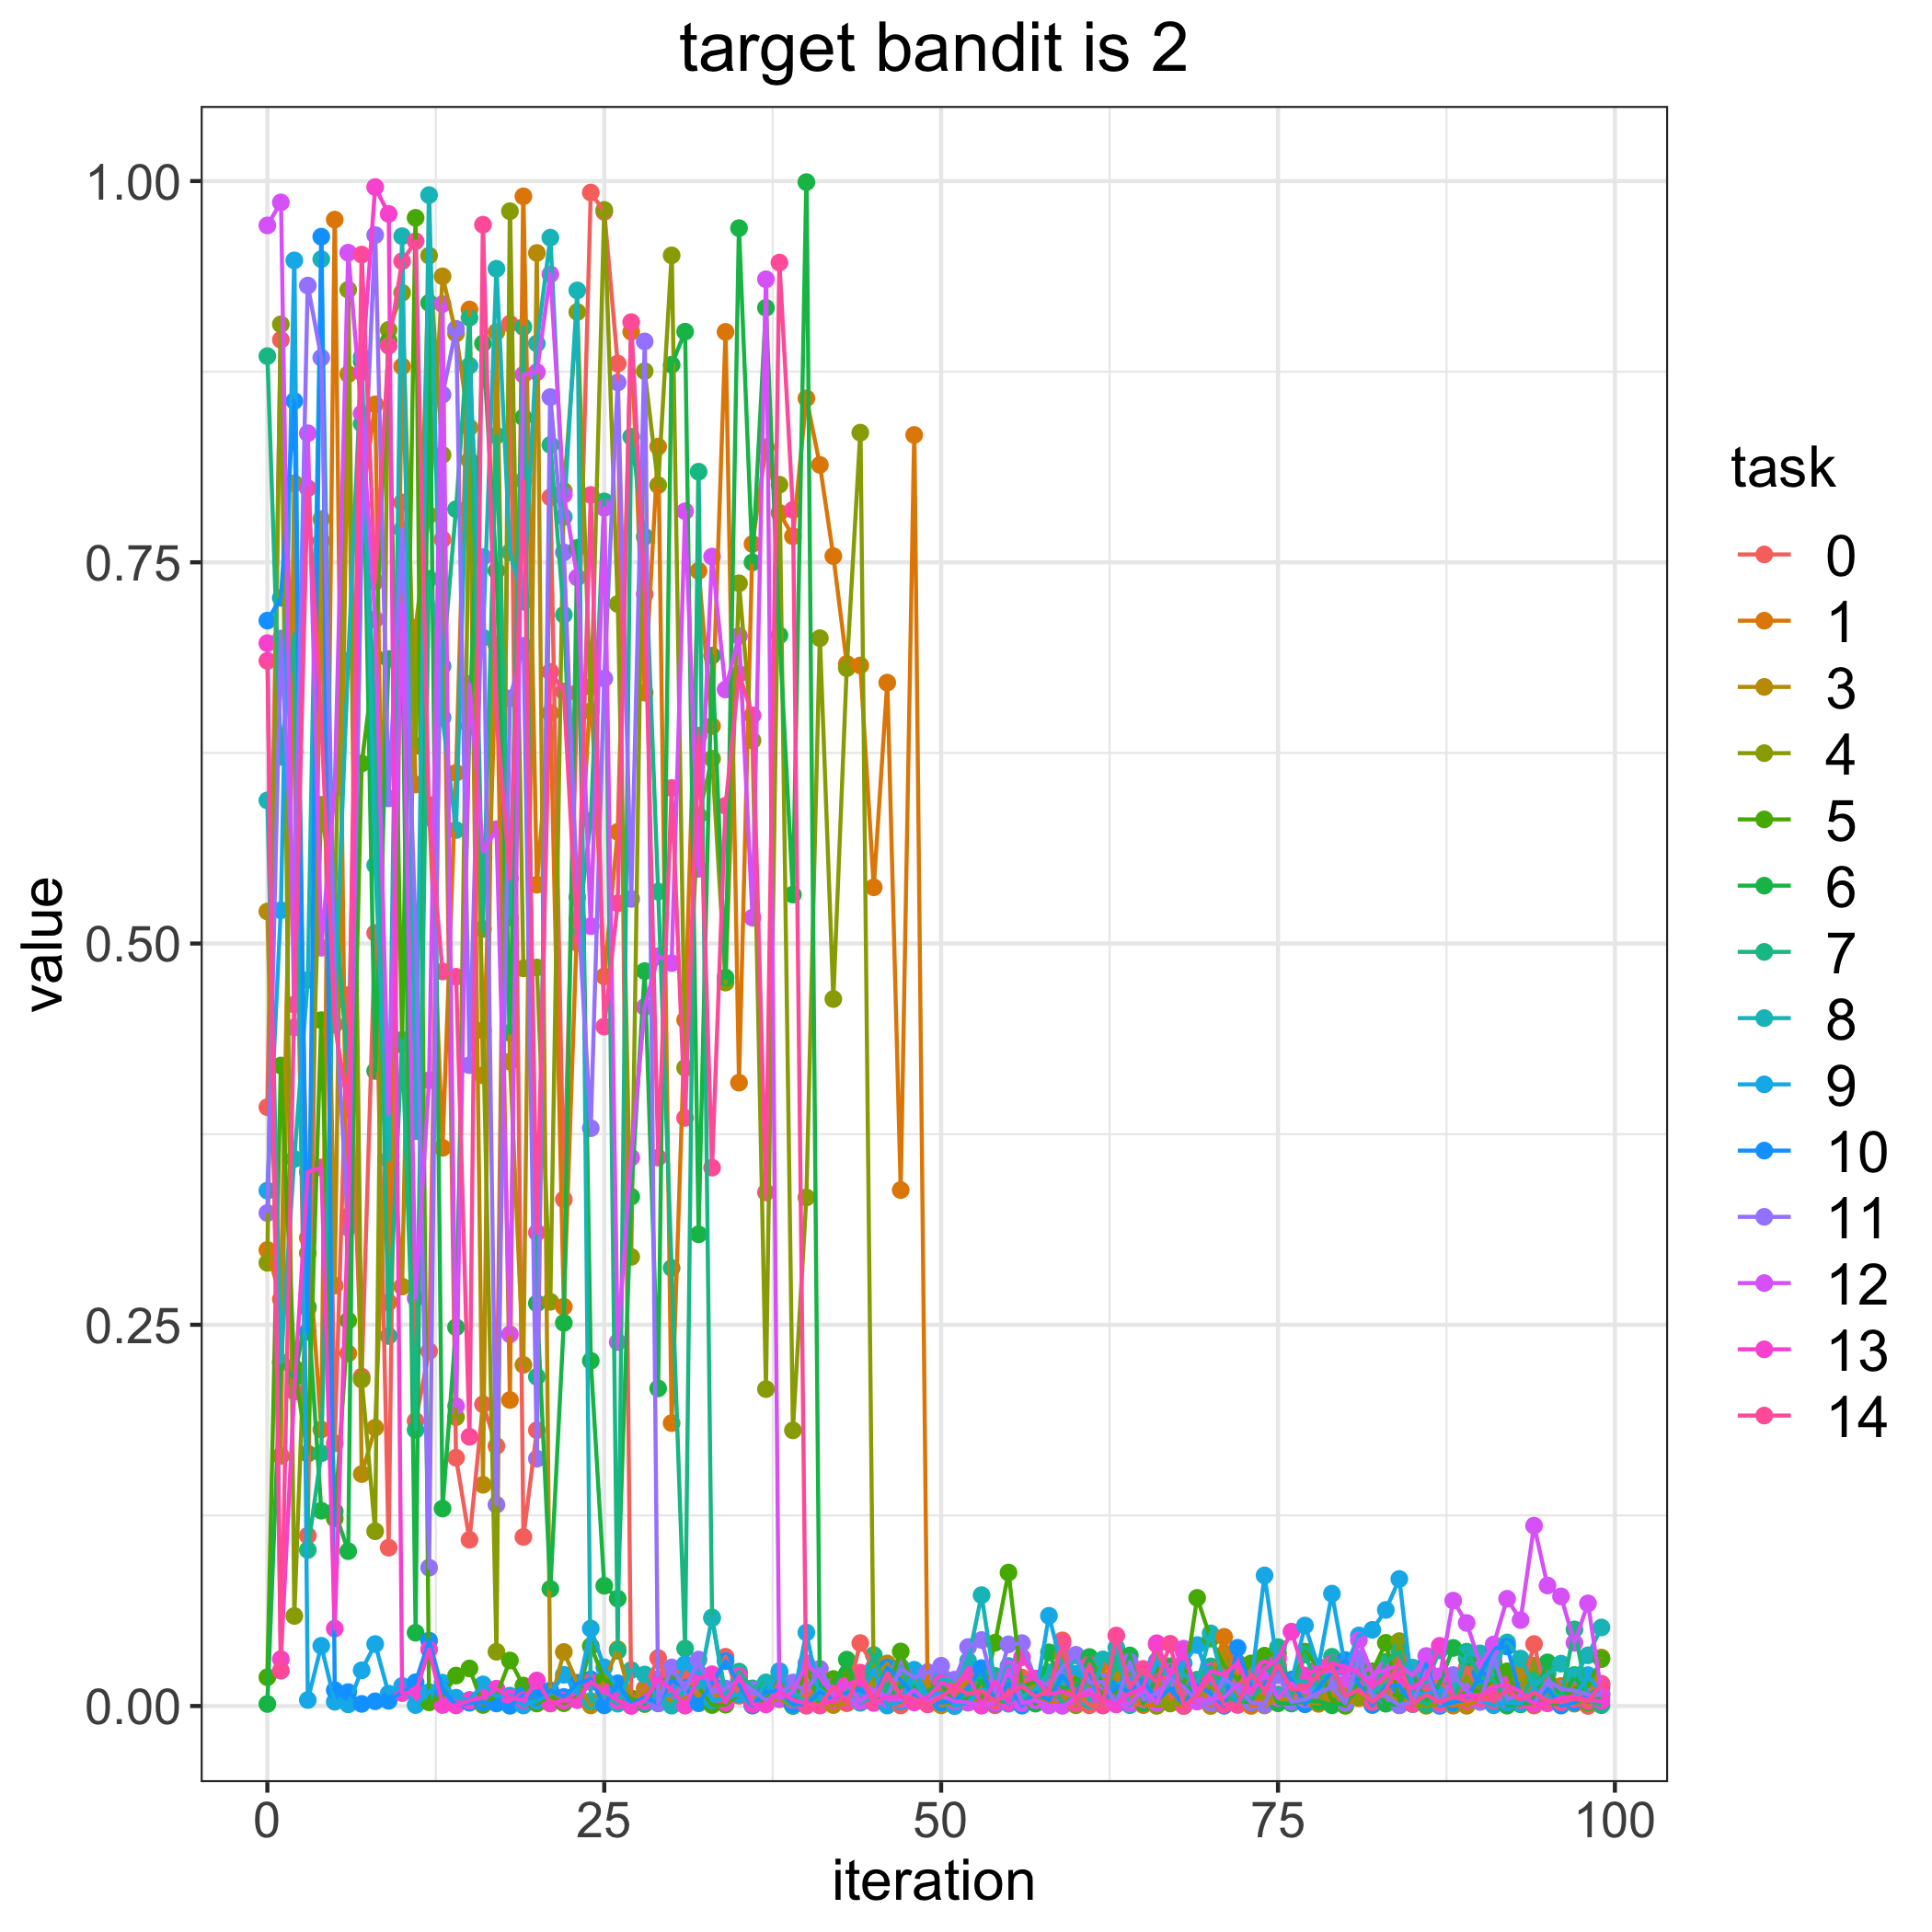

Source data for this figure (header and first rows):
, 0, 1, 3, 4, 5, 6, 7, 8, 9, 10, 11, 12, 13, 14
0, 0.3927, 0.2991, 0.521, 0.2906, 0.01886, 0.001335, 0.8852, 0.5939, 0.338, 0.7118, 0.3233, 0.9709, 0.697, 0.6854
1, 0.8959, 0.2668, 0.164, 0.9061, 0.42, 0.2253, 0.6225, 0.2255, 0.5218, 0.7267, 0.7, 0.986, 0.03074, 0.02318
2, 0.6258, 0.7141, 0.8018, 0.05905, 0.2218, 0.215, 0.7029, 0.3587, 0.948, 0.8558, 0.5238, 0.445, 0.2061, 0.46
3, 0.1117, 0.307, 0.2607, 0.297, 0.1655, 0.2618, 0.1023, 0.476, 0.003916, 0.2455, 0.9315, 0.8346, 0.3502, 0.7986
4, 0.7641, 0.1813, 0.7784, 0.5909, 0.4498, 0.1281, 0.1657, 0.9488, 0.03947, 0.9635, 0.8842, 0.4972, 0.3531, 0.6459
5, 0.1723, 0.9747, 0.2757, 0.5201, 0.1229, 0.1277, 0.5272, 0.462, 0.002796, 0.0104, 0.4688, 0.6018, 0.05075, 0.4469
6, 0.4662, 0.2312, 0.8734, 0.9287, 0.2527, 0.1015, 0.4147, 0.6856, 0.001064, 0.009129, 0.3136, 0.953, 0.321, 0.3912
7, 0.216, 0.7872, 0.1521, 0.2141, 0.6181, 0.8817, 0.8409, 0.8847, 0.02341, 0.001387, 0.7611, 0.8475, 0.8746, 0.9518
8, 0.5069, 0.8536, 0.1825, 0.1146, 0.6878, 0.4164, 0.6435, 0.5513, 0.04062, 0.003106, 0.9646, 0.7125, 0.9961, 0.7373
9, 0.1038, 0.2647, 0.4115, 0.9024, 0.8952, 0.6866, 0.2427, 0.3582, 0.008095, 0.003382, 0.5952, 0.3881, 0.9785, 0.892
10, 0.7892, 0.8785, 0.2751, 0.9267, 0.4337, 0.7007, 0.4368, 0.9638, 0.01314, 0.008907, 0.7715, 0.7226, 0.008464, 0.9474
11, 0.1869, 0.6043, 0.7071, 0.6296, 0.9759, 0.04806, 0.181, 0.3769, 0.0006122, 0.01558, 0.5078, 0.2674, 0.008411, 0.9605
12, 0.2327, 0.5909, 0.7809, 0.9511, 0.00239, 0.9201, 0.7392, 0.9908, 0.009124, 0.04288, 0.09071, 0.4103, 0.03711, 0.5825
13, 0.765, 0.366, 0.9375, 0.8204, 0.006312, 0.1295, 0.6819, 0.6482, 0.0153, 0.01035, 0.8599, 0.9194, 0.0006358, 0.4817
14, 0.1628, 0.612, 0.9, 0.1894, 0.01996, 0.2484, 0.7848, 0.5744, 0.005446, 0.0007756, 0.9031, 0.1967, 0.0003842, 0.4782
15, 0.109, 0.9158, 0.8384, 0.8168, 0.02463, 0.6426, 0.9104, 0.8789, 0.003962, 0.002115, 0.4202, 0.6701, 0.003572, 0.1766
16, 0.1979, 0.4135, 0.1451, 0.443, 0.0006864, 0.8935, 0.5096, 0.7005, 0.01415, 0.002372, 0.7535, 0.5603, 0.005556, 0.9714
17, 0.1705, 0.6957, 0.9011, 0.03557, 0.006837, 0.7445, 0.8331, 0.9425, 0.006343, 0.00164, 0.132, 0.575, 0.01135, 0.6497
18, 0.9065, 0.2007, 0.4226, 0.9802, 0.02986, 0.4415, 0.517, 0.7567, 0.006804, 0.0001523, 0.6607, 0.2437, 0.005346, 0.5425
19, 0.1109, 0.99, 0.2237, 0.4837, 0.01338, 0.845, 0.9043, 0.7242, 0.0003428, 0.007428, 0.6952, 0.873, 0.003744, 0.8037
20, 0.1809, 0.5386, 0.9528, 0.4843, 0.001634, 0.2641, 0.2159, 0.8935, 0.003537, 0.005642, 0.1622, 0.8747, 0.01675, 0.3104
21, 0.7926, 0.6512, 0.001609, 0.2651, 0.006583, 0.07679, 0.827, 0.9629, 0.008121, 0.01025, 0.8583, 0.9389, 0.001906, 0.6782
22, 0.3322, 0.2618, 0.03543, 0.7968, 0.001818, 0.2512, 0.7156, 0.7798, 0.0205, 0.005932, 0.7565, 0.7944, 0.00355, 0.6653
23, 0.6645, 0.516, 0.01525, 0.9142, 0.005876, 0.7595, 0.5055, 0.9283, 0.008071, 0.01483, 0.5304, 0.74, 0.003875, 0.5004
24, 0.9925, 0.6683, 0.0003889, 0.6523, 0.03928, 0.2264, 0.5805, 0.003276, 0.05079, 0.01754, 0.3789, 0.5114, 0.01579, 0.7942
25, 0.9798, 0.4784, 0.01651, 0.9811, 0.01742, 0.07885, 0.7899, 0.006621, 0.02538, 0.0004352, 0.6738, 0.7857, 0.00956, 0.4456
26, 0.8803, 0.5732, 0.03723, 0.7227, 0.01204, 0.07042, 0.03622, 0.001527, 0.01126, 0.01491, 0.8679, 0.2387, 0.003501, 0.5264
27, 0.003631, 0.9012, 0.003898, 0.2945, 0.004971, 0.334, 0.8323, 0.02357, 0.00069, 0.001281, 0.5293, 0.3596, 4.063353538119346e-05, 0.9075
28, 0.01152, 0.6645, 0.009901, 0.8754, 0.001277, 0.4819, 0.7668, 0.02065, 0.002369, 0.005705, 0.8948, 0.4584, 0.003292, 0.7291
29, 0.03143, 0.8259, 0.01316, 0.8006, 0.01471, 0.2082, 0.534, 0.003392, 0.006443, 0.001703, 0.002001, 0.4917, 0.01769, 0.3596
30, 0.006545, 0.1855, 0.002152, 0.9513, 0.01917, 0.8795, 0.2872, 0.000222, 0.007422, 0.01689, 0.02527, 0.4872, 0.01072, 0.602
31, 0.02259, 0.4499, 0.005363, 0.4185, 0.01159, 0.9012, 0.03769, 0.01091, 0.02746, 0.01209, 0.01063, 0.7835, 0.0002232, 0.3857
32, 0.006797, 0.7444, 0.007334, 0.5839, 0.01233, 0.3093, 0.8094, 0.01187, 0.02145, 0.001802, 0.03044, 0.549, 0.0184, 0.6363
33, 0.01174, 0.6426, 0.009008, 0.6213, 0.0006431, 0.6888, 0.05758, 0.05806, 0.003737, 0.01479, 0.008934, 0.7538, 0.02081, 0.353
34, 0.03231, 0.9011, 0.002352, 0.4744, 0.0008661, 0.4777, 0.007378, 0.004968, 0.004639, 0.02943, 0.01149, 0.6666, 0.002309, 0.5903
35, 0.006729, 0.4088, 0.01733, 0.7362, 0.007834, 0.9691, 0.02255, 0.02084, 0.007798, 0.01457, 0.01675, 0.7017, 0.01968, 0.6768
36, 0.005839, 0.762, 0.0109, 0.6332, 0.0005921, 0.75, 0.01158, 0.0002678, 0.0004541, 0.0004897, 0.01058, 0.517, 0.001102, 0.6496
37, 0.002922, 0.8255, 0.002826, 0.2078, 0.00506, 0.9169, 0.01504, 0.01549, 0.008435, 0.009053, 0.003794, 0.9356, 0.001006, 0.3368
38, 0.005737, 0.7824, 0.004387, 0.8009, 0.02188, 0.7021, 0.007272, 0.00527, 0.02292, 0.0104, 0.007462, 0.004737, 0.00934, 0.9466
39, 0.01221, 0.7671, 0.0003915, 0.1808, 0.0001456, 0.5321, 6.467345129150819e-05, 0.00979, 0.00405, 0.001177, 0.01542, 0.009279, 0.003931, 0.7844
40, 0.01098, 0.8575, 0.008528, 0.3335, 0.02476, 0.9993, 0.005069, 0.0007115, 0.04819, 0.001147, 0.009399, 0.02796, 0.001525, 0.0001736
41, 0.007519, 0.8139, 0.0009733, 0.7002, 0.0007581, 0.01079, 0.004379, 0.01063, 0.00466, 0.009176, 0.02439, 0.01913, 0.0004037, 0.0004315
42, 0.004779, 0.7541, 0.000604, 0.4636, 0.01773, 0.01319, 0.008189, 0.004554, 0.006785, 0.004787, 0.008761, 0.006772, 0.003767, 0.01277
43, 0.006109, 0.6834, 0.001819, 0.6806, 0.02111, 0.03041, 0.01046, 0.01235, 0.01389, 0.00842, 0.00484, 0.01534, 0.01356, 0.00249
44, 0.04128, 0.6824, 0.009872, 0.835, 0.003422, 0.004112, 0.007318, 0.002068, 0.007638, 0.01091, 0.003132, 0.003228, 0.01805, 0.0219
45, 0.02547, 0.5369, 0.01635, 0.009218, 0.00646, 0.004868, 0.03344, 0.006568, 0.02381, 0.003857, 0.01096, 0.009355, 0.001976, 0.003335
46, 0.001671, 0.6711, 0.02792, 0.004942, 0.009649, 0.003764, 0.009833, 0.02039, 0.0003051, 0.02524, 0.006256, 0.004485, 0.005999, 0.02149
47, 0.0003518, 0.3383, 0.004337, 0.01879, 0.03577, 0.01289, 0.02573, 0.005289, 0.002934, 0.01712, 0.02461, 0.004281, 0.006614, 0.006511
48, 0.01677, 0.8335, 0.01624, 0.01208, 0.01173, 0.01221, 0.006191, 0.01637, 0.02377, 0.007224, 0.01861, 0.0104, 0.00232, 0.004729
49, 0.003038, 0.004783, 0.01491, 0.001585, 0.008874, 0.009741, 0.004855, 0.003917, 0.006143, 0.002691, 0.02223, 0.002396, 0.005976, 0.001025
50, 0.007856, 0.009944, 0.0004028, 0.003782, 0.005594, 0.01444, 0.005972, 0.01707, 0.008963, 0.002238, 0.0264, 0.006885, 0.01506, 0.006042
51, 0.01681, 0.01332, 0.002447, 1.5121023688130857e-05, 0.0009738, 0.001548, 0.002693, 0.01653, 5.280619406607633e-05, 0.003242, 0.01728, 0.003072, 0.01217, 0.01262
52, 0.0176, 0.01454, 0.02078, 0.002164, 0.009179, 0.004534, 0.00868, 0.02961, 0.002423, 0.01214, 0.0387, 0.002435, 0.02047, 0.007841
53, 0.007528, 0.001322, 0.01123, 0.004682, 0.004298, 0.01641, 0.02354, 0.07269, 0.01072, 0.02485, 0.04328, 0.0002097, 0.0005206, 0.009894
54, 0.0004474, 0.01464, 0.00973, 0.005666, 0.04151, 0.004922, 0.01972, 0.01417, 0.009816, 0.00157, 0.009651, 0.002085, 0.01595, 0.003093
55, 0.008692, 0.01173, 0.01578, 0.004636, 0.0875, 0.002183, 0.01596, 0.02625, 0.001467, 0.01494, 0.04044, 0.02437, 0.002324, 0.007837
56, 0.01867, 0.01296, 0.007112, 0.006053, 0.01264, 0.009868, 0.005621, 0.005958, 0.01418, 0.0002337, 0.04121, 0.001906, 0.032, 0.01307
57, 0.005056, 0.002467, 0.01389, 0.00591, 0.01596, 0.00154, 0.004417, 0.01145, 0.006205, 0.008809, 0.01726, 0.003745, 0.01803, 0.005985
58, 0.01095, 0.002739, 0.008158, 0.005414, 0.01075, 0.03521, 0.02202, 0.02193, 0.05916, 0.003748, 0.01331, 0.0003831, 0.007782, 0.009997
59, 0.04304, 0.0003709, 0.006915, 0.03322, 0.008935, 0.01165, 0.001121, 0.01473, 0.02418, 0.01995, 0.02535, 0.0001836, 0.009473, 0.04107
... 40 more rows
